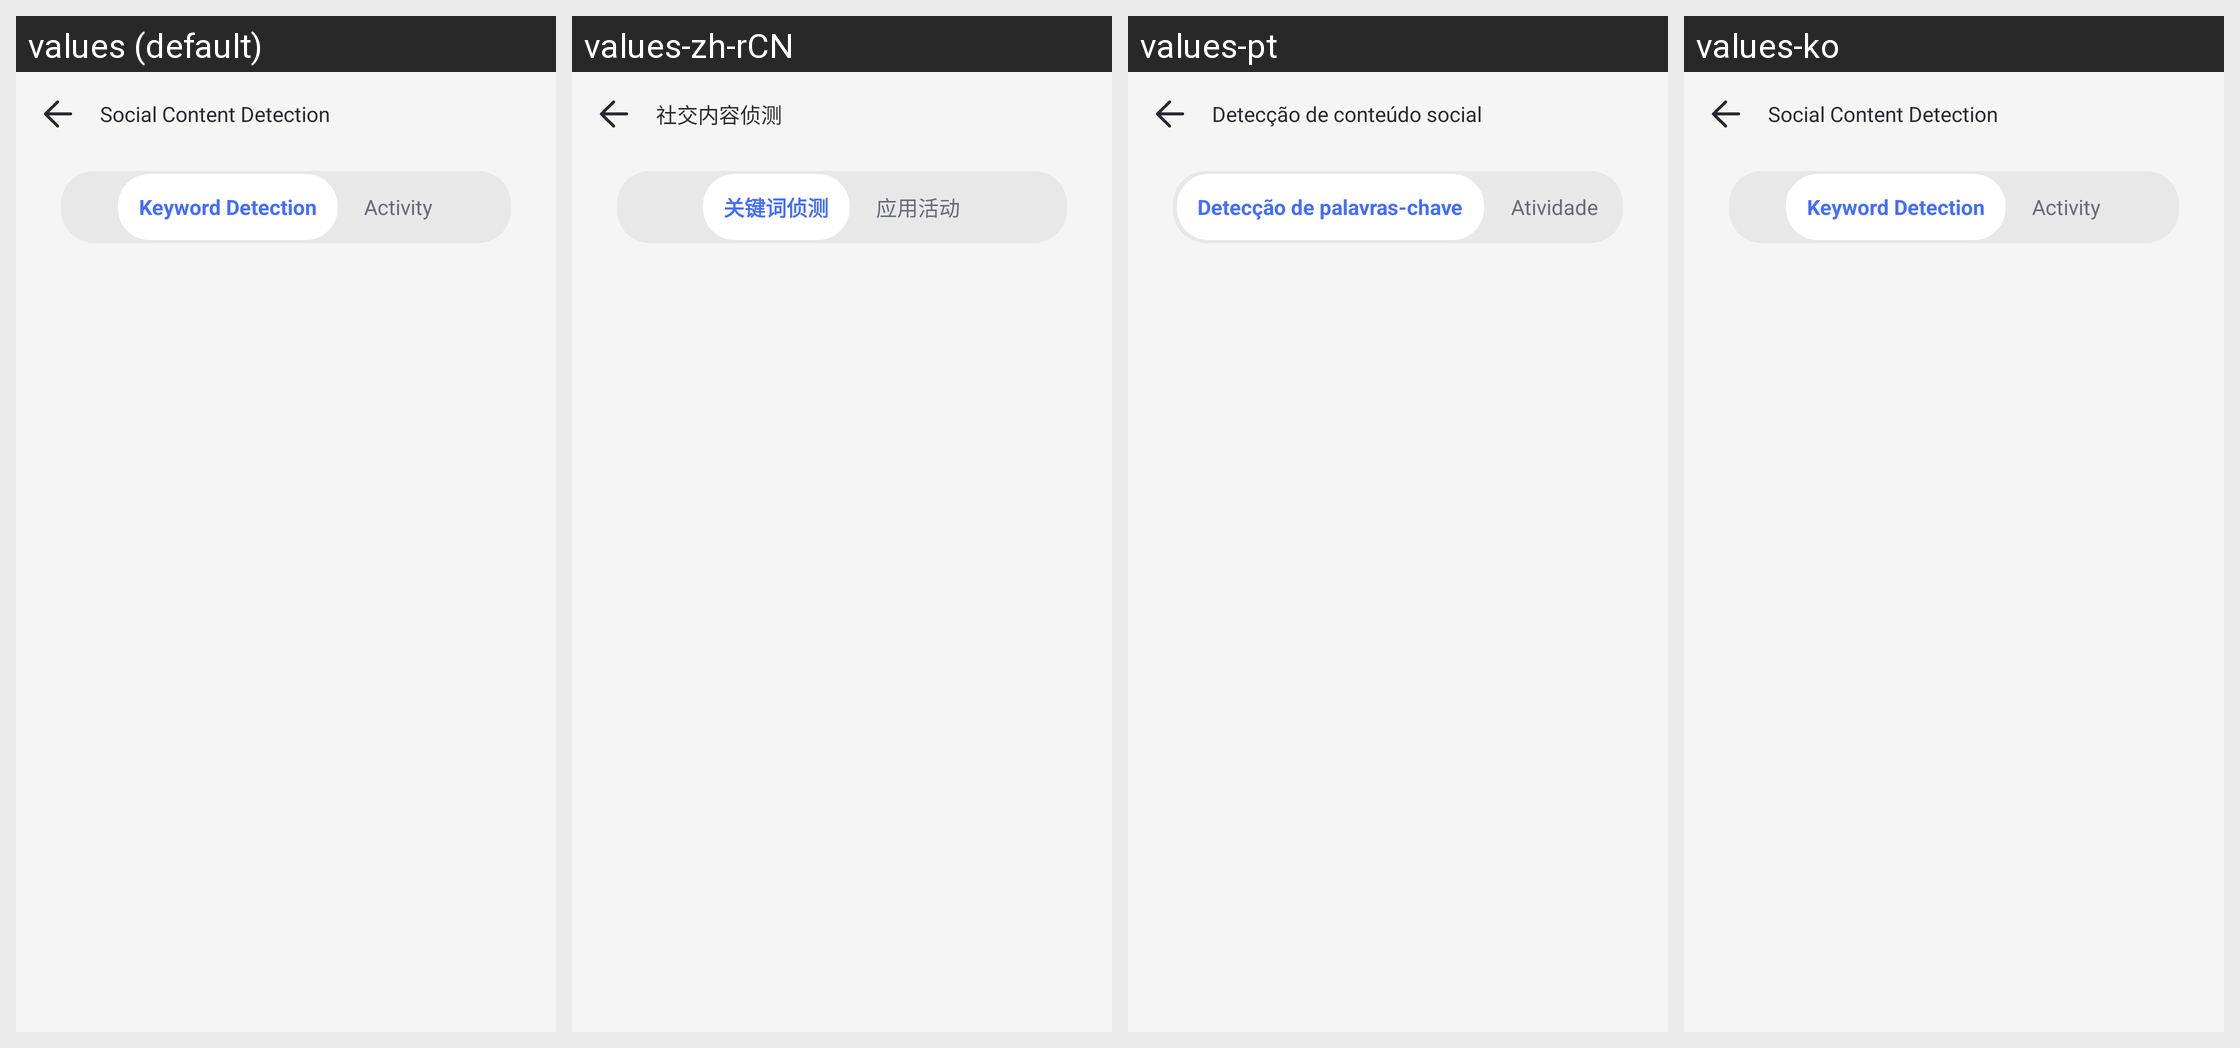

Here is an Android app screen in its default locale and in the app's own translations. Write out the translated-string differences for the strings that appear on this screen.
Android screen res/layout/parent_content_detection_activity.xml rendered under 4 locales, left to right: values (default), values-zh-rCN, values-pt, values-ko. Device: Nexus 5 (rendered at 1080×1920; each locale shown at half size, 540×960, under a caption strip naming it); theme AppTheme.
Other locales in the repository, not shown: values-af, values-am, values-ar, values-as, values-az, values-be, values-bg, values-bn, values-bs, values-ca, values-cs, values-da, values-de, values-el, values-en-rCA, values-en-rGB, values-en-rIN, values-en-rXC, values-es, values-es-rUS, values-et, values-eu, values-fa, values-fi, values-fr, values-fr-rCA, values-gl, values-gu, values-hr, values-hu, values-hy, values-in, values-is, values-it, values-iw, values-ja, values-ka, values-kk, values-km, values-kn, values-ky, values-lo, values-lt, values-lv, values-mk, values-ml, values-mn, values-mr, values-ms, values-my, values-nb, values-ne, values-nl, values-or, values-pa, values-pl, values-pt-rBR, values-pt-rPT, values-ro, values-ru, values-si, values-sk, values-sl, values-sq, values-sr, values-sv, values-sw, values-ta, values-te, values-th, values-tl, values-tr, values-uk, values-ur, values-uz, values-vi, values-zh-rHK, values-zh-rTW, values-zu.
Strings drawn on this screen, with the default value and each locale's value (text and hints the layout hard-codes, and strings that could not be matched under every locale, appear in the picture but are not listed):

Parent_Keyword_Detect
  values: Social Content Detection
  values-zh-rCN: 社交内容侦测
  values-pt: Detecção de conteúdo social
  values-ko: Social Content Detection  [not translated; the default value is used]

Parent_Keyword_Detect_Title
  values: Keyword Detection
  values-zh-rCN: 关键词侦测
  values-pt: Detecção de palavras-chave
  values-ko: Keyword Detection  [not translated; the default value is used]

Parental_Detect_Activity
  values: Activity
  values-zh-rCN: 应用活动
  values-pt: Atividade
  values-ko: Activity  [not translated; the default value is used]
